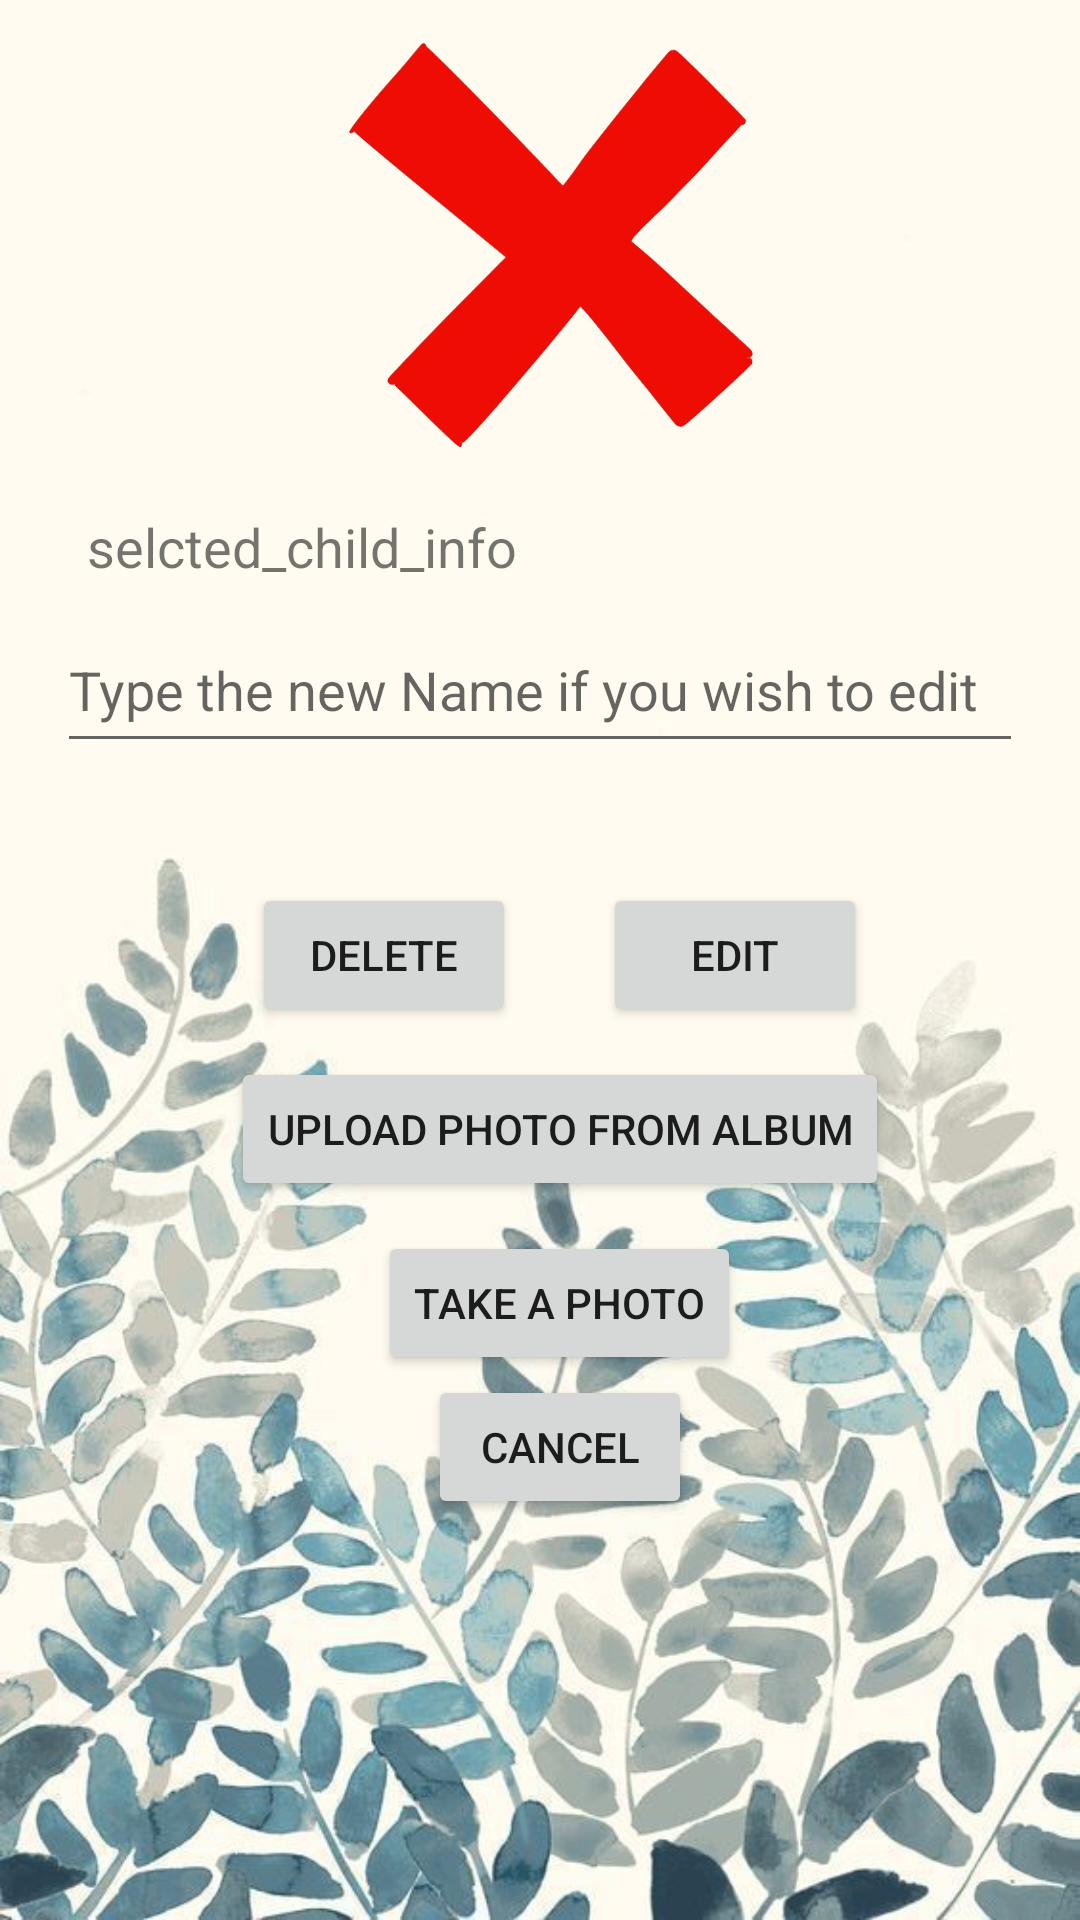

Produce the Android XML layout that renders to this screen, including the resource entries it uses.
<!-- AndroidManifest.xml: application theme Theme.PracticalParent -->
<!-- res/layout/activity_edit_delete.xml -->
<?xml version="1.0" encoding="utf-8"?>
<androidx.constraintlayout.widget.ConstraintLayout xmlns:android="http://schemas.android.com/apk/res/android"
    xmlns:app="http://schemas.android.com/apk/res-auto"
    xmlns:tools="http://schemas.android.com/tools"
    android:layout_width="match_parent"
    android:layout_height="match_parent"
    tools:context=".ui.EditDeleteActivity"
    android:background="@drawable/blue_branches"
    >

    <EditText
        android:id="@+id/etxt_name"
        android:layout_width="322dp"
        android:layout_height="52dp"
        android:layout_marginTop="8dp"
        android:ems="10"
        android:hint="@string/type_the_new_name_if_you_wish_to_edit"
        android:inputType="textPersonName"
        app:layout_constraintEnd_toEndOf="parent"
        app:layout_constraintStart_toStartOf="parent"
        app:layout_constraintTop_toBottomOf="@+id/txt_selected_child_info"
        android:autofillHints="" />

    <TextView
        android:id="@+id/txt_selected_child_info"
        android:layout_width="wrap_content"
        android:layout_height="wrap_content"
        android:layout_marginStart="10dp"
        android:layout_marginLeft="10dp"
        android:layout_marginTop="10dp"
        android:text="@string/selcted_child_info"
        android:textSize="18sp"
        app:layout_constraintStart_toStartOf="@+id/etxt_name"
        app:layout_constraintTop_toTopOf="@+id/guideline4" />

    <Button
        android:id="@+id/btn_delete"
        android:layout_width="wrap_content"
        android:layout_height="wrap_content"
        android:layout_marginStart="36dp"
        android:layout_marginLeft="36dp"
        android:layout_marginTop="42dp"
        android:text="@string/delete"
        app:layout_constraintBottom_toBottomOf="@+id/btn_edit"
        app:layout_constraintEnd_toStartOf="@+id/btn_edit"
        app:layout_constraintStart_toStartOf="@+id/etxt_name"
        app:layout_constraintTop_toBottomOf="@+id/etxt_name"
        app:layout_constraintVertical_bias="1.0" />

    <Button
        android:id="@+id/btn_edit"
        android:layout_width="wrap_content"
        android:layout_height="wrap_content"
        android:layout_marginTop="40dp"
        android:layout_marginEnd="52dp"
        android:layout_marginRight="52dp"
        android:text="@string/edit"
        app:layout_constraintEnd_toEndOf="@+id/etxt_name"
        app:layout_constraintTop_toBottomOf="@+id/etxt_name" />

    <Button
        android:id="@+id/btn_cancel"
        android:layout_width="wrap_content"
        android:layout_height="wrap_content"
        android:text="@string/cancel"
        app:layout_constraintEnd_toEndOf="@+id/btn_edit"
        app:layout_constraintStart_toStartOf="@+id/btn_delete"
        app:layout_constraintTop_toBottomOf="@+id/btnChangePhotoCamera" />

    <Button
        android:id="@+id/btnChangePhoto"
        android:layout_width="wrap_content"
        android:layout_height="wrap_content"
        android:layout_marginTop="10dp"
        android:text="@string/upload_photo_from_album"
        app:layout_constraintEnd_toEndOf="@+id/btn_edit"
        app:layout_constraintStart_toStartOf="@+id/btn_delete"
        app:layout_constraintTop_toBottomOf="@+id/btn_delete" />

    <ImageView
        android:id="@+id/childPhoto"
        android:layout_width="0dp"
        android:layout_height="0dp"
        android:layout_marginStart="16dp"
        android:layout_marginLeft="16dp"
        app:layout_constraintBottom_toTopOf="@+id/guideline4"
        app:layout_constraintEnd_toStartOf="@+id/guideline6"
        app:layout_constraintStart_toStartOf="@+id/guideline5"
        app:layout_constraintTop_toTopOf="parent"
        app:layout_constraintVertical_bias="0.231"
        app:srcCompat="@drawable/cross" />

    <androidx.constraintlayout.widget.Guideline
        android:id="@+id/guideline4"
        android:layout_width="wrap_content"
        android:layout_height="wrap_content"
        android:orientation="horizontal"
        app:layout_constraintGuide_percent="0.25" />

    <androidx.constraintlayout.widget.Guideline
        android:id="@+id/guideline5"
        android:layout_width="wrap_content"
        android:layout_height="wrap_content"
        android:orientation="vertical"
        app:layout_constraintGuide_percent="0.25" />
    <androidx.constraintlayout.widget.Guideline
        android:id="@+id/guideline6"
        android:layout_width="wrap_content"
        android:layout_height="wrap_content"
        android:orientation="vertical"
        app:layout_constraintGuide_percent="0.75" />

    <Button
        android:id="@+id/btnChangePhotoCamera"
        android:layout_width="wrap_content"
        android:layout_height="wrap_content"
        android:layout_marginTop="10dp"
        android:text="@string/take_a_photo"
        app:layout_constraintEnd_toEndOf="@+id/btn_edit"
        app:layout_constraintStart_toStartOf="@+id/btn_delete"
        app:layout_constraintTop_toBottomOf="@+id/btnChangePhoto" />

</androidx.constraintlayout.widget.ConstraintLayout>
<!-- resources referenced by this layout -->
<resources>
  <!-- drawable blue_branches: jpeg bitmap (drawable, 59585 bytes) -->
  <!-- drawable cross: png bitmap (drawable-v24, 101142 bytes) -->
  <string name="cancel">Cancel</string>
  <string name="delete">Delete</string>
  <string name="edit">Edit</string>
  <string name="selcted_child_info">selcted_child_info</string>
  <string name="take_a_photo">Take a photo</string>
  <string name="type_the_new_name_if_you_wish_to_edit">Type the new Name if you wish to edit</string>
  <string name="upload_photo_from_album">Upload photo from album</string>
  <style name="Theme.PracticalParent" parent="Theme.MaterialComponents.DayNight.DarkActionBar">
          
          <item name="colorPrimary">@color/colorGreen</item>
          <item name="colorPrimaryVariant">@color/black</item>
          <item name="colorOnPrimary">@color/white</item>
          
          <item name="colorSecondary">@color/teal_200</item>
          <item name="colorSecondaryVariant">@color/teal_700</item>
          <item name="colorOnSecondary">@color/black</item>
          
          <item name="android:statusBarColor" tools:targetApi="l">?attr/colorPrimaryVariant</item>
          
      </style>
  <color name="colorGreen">#015E5D</color>
  <color name="black">#FF000000</color>
  <color name="white">#FFFFFFFF</color>
  <color name="teal_200">#FF03DAC5</color>
  <color name="teal_700">#FF018786</color>
</resources>
